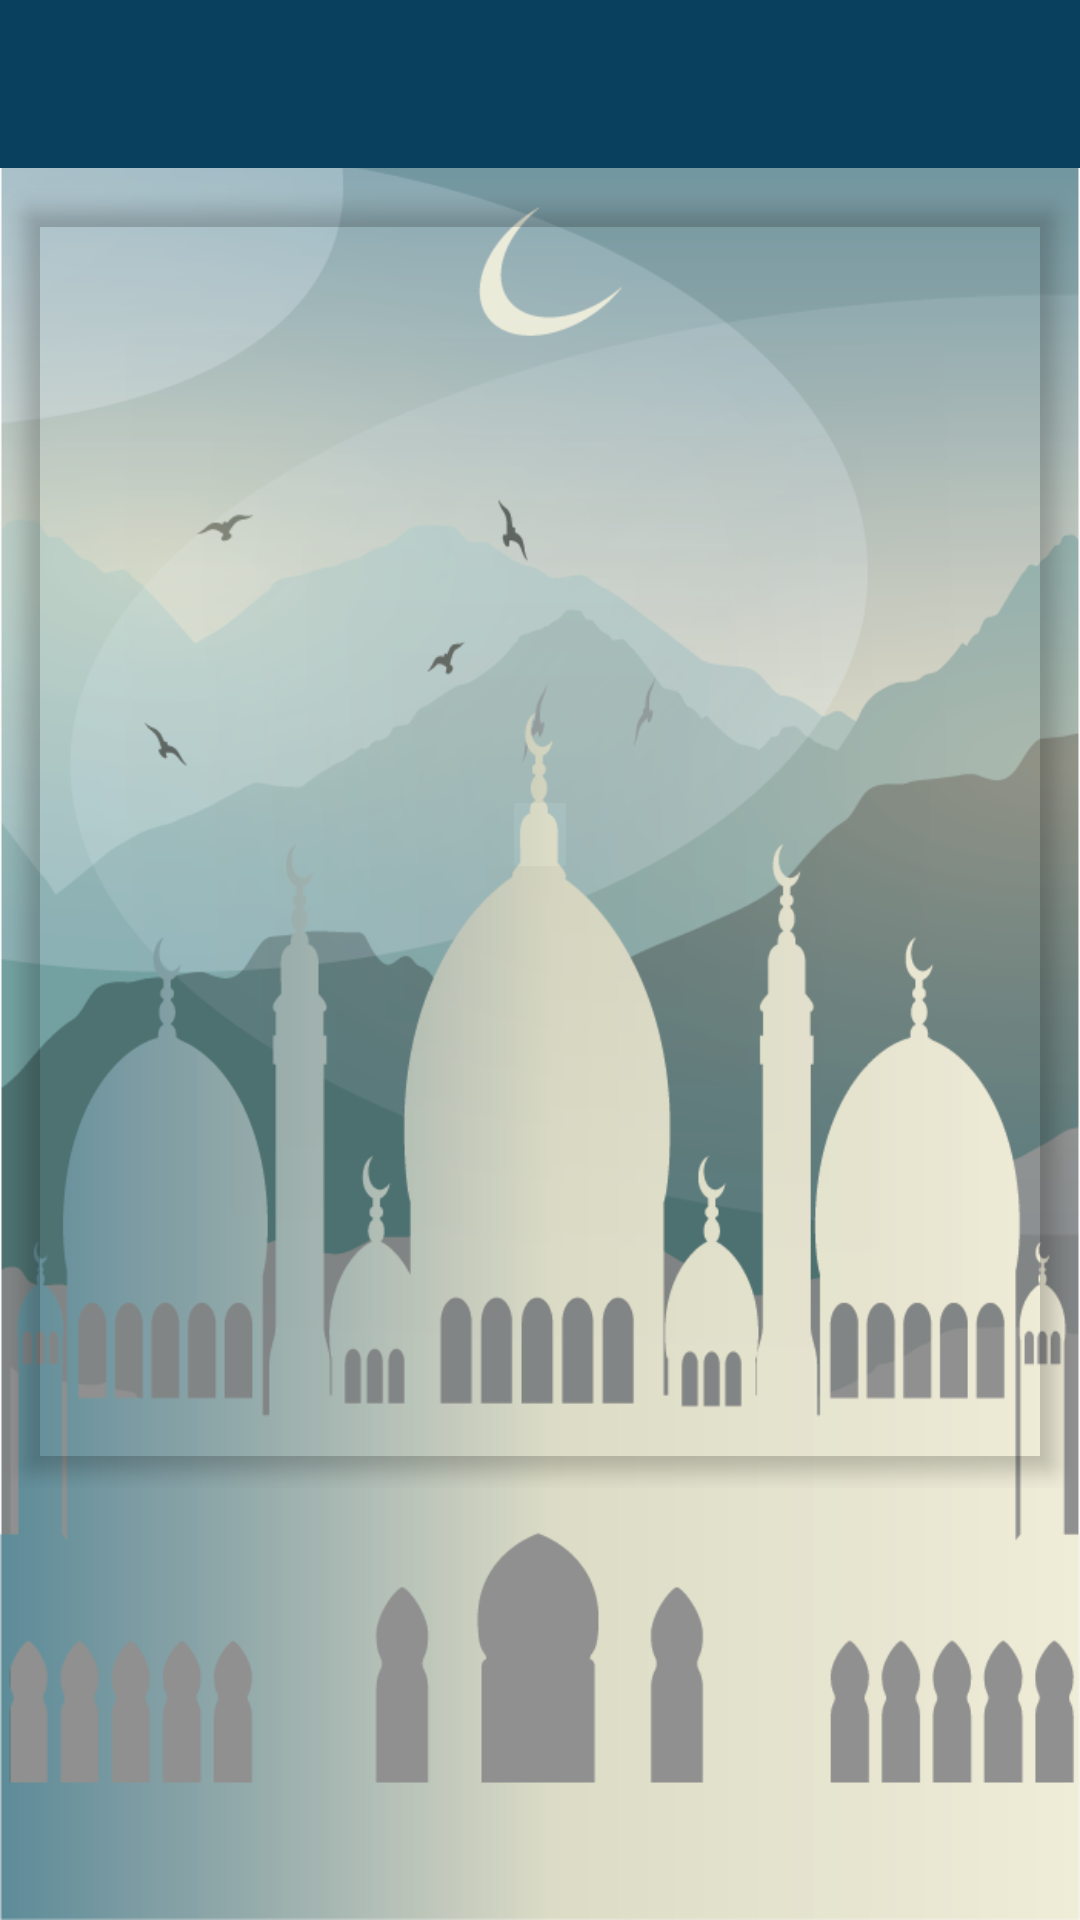

Layout XML and referenced resources for this Android screen:
<!-- AndroidManifest.xml: application theme AppTheme.Teal -->
<!-- res/layout/activity_onboarding.xml -->
<LinearLayout
    xmlns:android="http://schemas.android.com/apk/res/android"
    xmlns:tools="http://schemas.android.com/tools"
    android:layout_width="match_parent"
    android:layout_height="wrap_content"
    android:orientation="vertical"
    android:background="@drawable/back_semi"
    tools:context=".OnboardingActivity">

    <LinearLayout
        android:layout_width="match_parent"
        android:layout_height="wrap_content"
        android:orientation="vertical">

        <include
            layout="@layout/toolbar"
            android:layout_width="match_parent"
            android:layout_height="wrap_content"
            android:layout_alignParentTop="true" />

        <LinearLayout
            android:layout_width="match_parent"
            android:layout_height="match_parent"
            android:layout_marginTop="@dimen/space_half"
            android:gravity="center_horizontal">

            <ScrollView
                android:layout_width="match_parent"
                android:layout_height="wrap_content">

                <androidx.cardview.widget.CardView
                    android:id="@+id/card_view"
                    xmlns:card_view="http://schemas.android.com/apk/res-auto"
                    android:layout_width="match_parent"
                    android:layout_height="match_parent"
                    android:layout_margin="@dimen/space"
                    card_view:cardBackgroundColor="@android:color/transparent"
                    card_view:cardElevation="@dimen/space_half"
                    card_view:cardCornerRadius="4dp">

                    <androidx.viewpager.widget.ViewPager
                        android:id="@+id/pager"
                        android:layout_width="match_parent"
                        android:layout_height="420dp"/>

                </androidx.cardview.widget.CardView>

            </ScrollView>

        </LinearLayout>

    </LinearLayout>

</LinearLayout>
<!-- res/layout/toolbar.xml (included above) -->
<?xml version="1.0" encoding="utf-8"?>
<androidx.appcompat.widget.Toolbar xmlns:android="http://schemas.android.com/apk/res/android"
    xmlns:app="http://schemas.android.com/apk/res-auto"
    android:id="@+id/toolbar"
    android:layout_width="match_parent"
    android:layout_height="wrap_content"
    android:background="#08405e"
    android:minHeight="?attr/actionBarSize"
    app:popupTheme="@style/ThemeOverlay.AppCompat.Light"
    app:theme="@style/AppTheme.Toolbar" />
<!-- resources referenced by this layout -->
<resources>
  <dimen name="space">8dp</dimen>
  <dimen name="space_half">4dp</dimen>
  <!-- drawable back_semi: png bitmap (drawable, 98765 bytes) -->
  <style name="AppTheme.Toolbar" parent="ThemeOverlay.AppCompat.Dark.ActionBar">
          
          
      </style>
  <style name="AppTheme.Teal" parent="AppTheme">
          <item name="android:textColorPrimary">@color/teal_primary_text</item>
          <item name="android:textColorSecondary">@color/teal_secondary_text_selector</item>
          <item name="colorPrimary">@color/teal_primary</item>
          <item name="colorPrimaryDark">@color/teal_primary_dark</item>
          <item name="colorAccent">@color/teal_accent</item>
          <item name="android:selectableItemBackground">@drawable/bg_tab_teal</item>
          <item name="android:listChoiceIndicatorMultiple">@drawable/abc_btn_check_material</item>
          
          <item name="separatorColor">@color/teal_separator</item>
          <item name="buttonTextColor">@color/button_text_teal_light</item>
          <item name="cardTitleBackground">@drawable/bg_card_title_teal_light</item>
          <item name="rowWithSeparatorBackground">@drawable/bg_table_row_teal_light</item>
          <item name="cellWithSeparatorBackground">@drawable/bg_table_cell_teal_light</item>
      </style>
  <style name="AppTheme" parent="Base.Theme.DesignDemo">
      </style>
  <color name="teal_primary_text">#212121</color>
  <color name="teal_primary">#052131</color>
  <color name="teal_primary_dark">#1d3745</color>
  <color name="teal_accent">#4CAF50</color>
  <color name="teal_separator">#4DB6B6B6</color>
  <style name="Base.Theme.DesignDemo" parent="Theme.AppCompat.Light.NoActionBar">
          <item name="colorPrimary">@color/green_primary</item>
          <item name="colorPrimaryDark">@color/green_primary_dark</item>
          <item name="colorAccent">@color/green_accent</item>
          
          <item name="separatorColor">@color/separator</item>
          <item name="cardViewBackgroundColor">@color/cardview_light_background</item>
          <item name="buttonTextColor">@color/button_text_light</item>
          <item name="cardTitleBackground">@drawable/bg_card_title_light</item>
          <item name="rowWithSeparatorBackground">@drawable/bg_table_row_light</item>
      </style>
  <color name="green_primary">#4CAF50</color>
  <color name="green_primary_dark">#1B5E20</color>
  <color name="green_accent">#B9F6CA</color>
  <color name="separator">#EFEFEF</color>
</resources>
